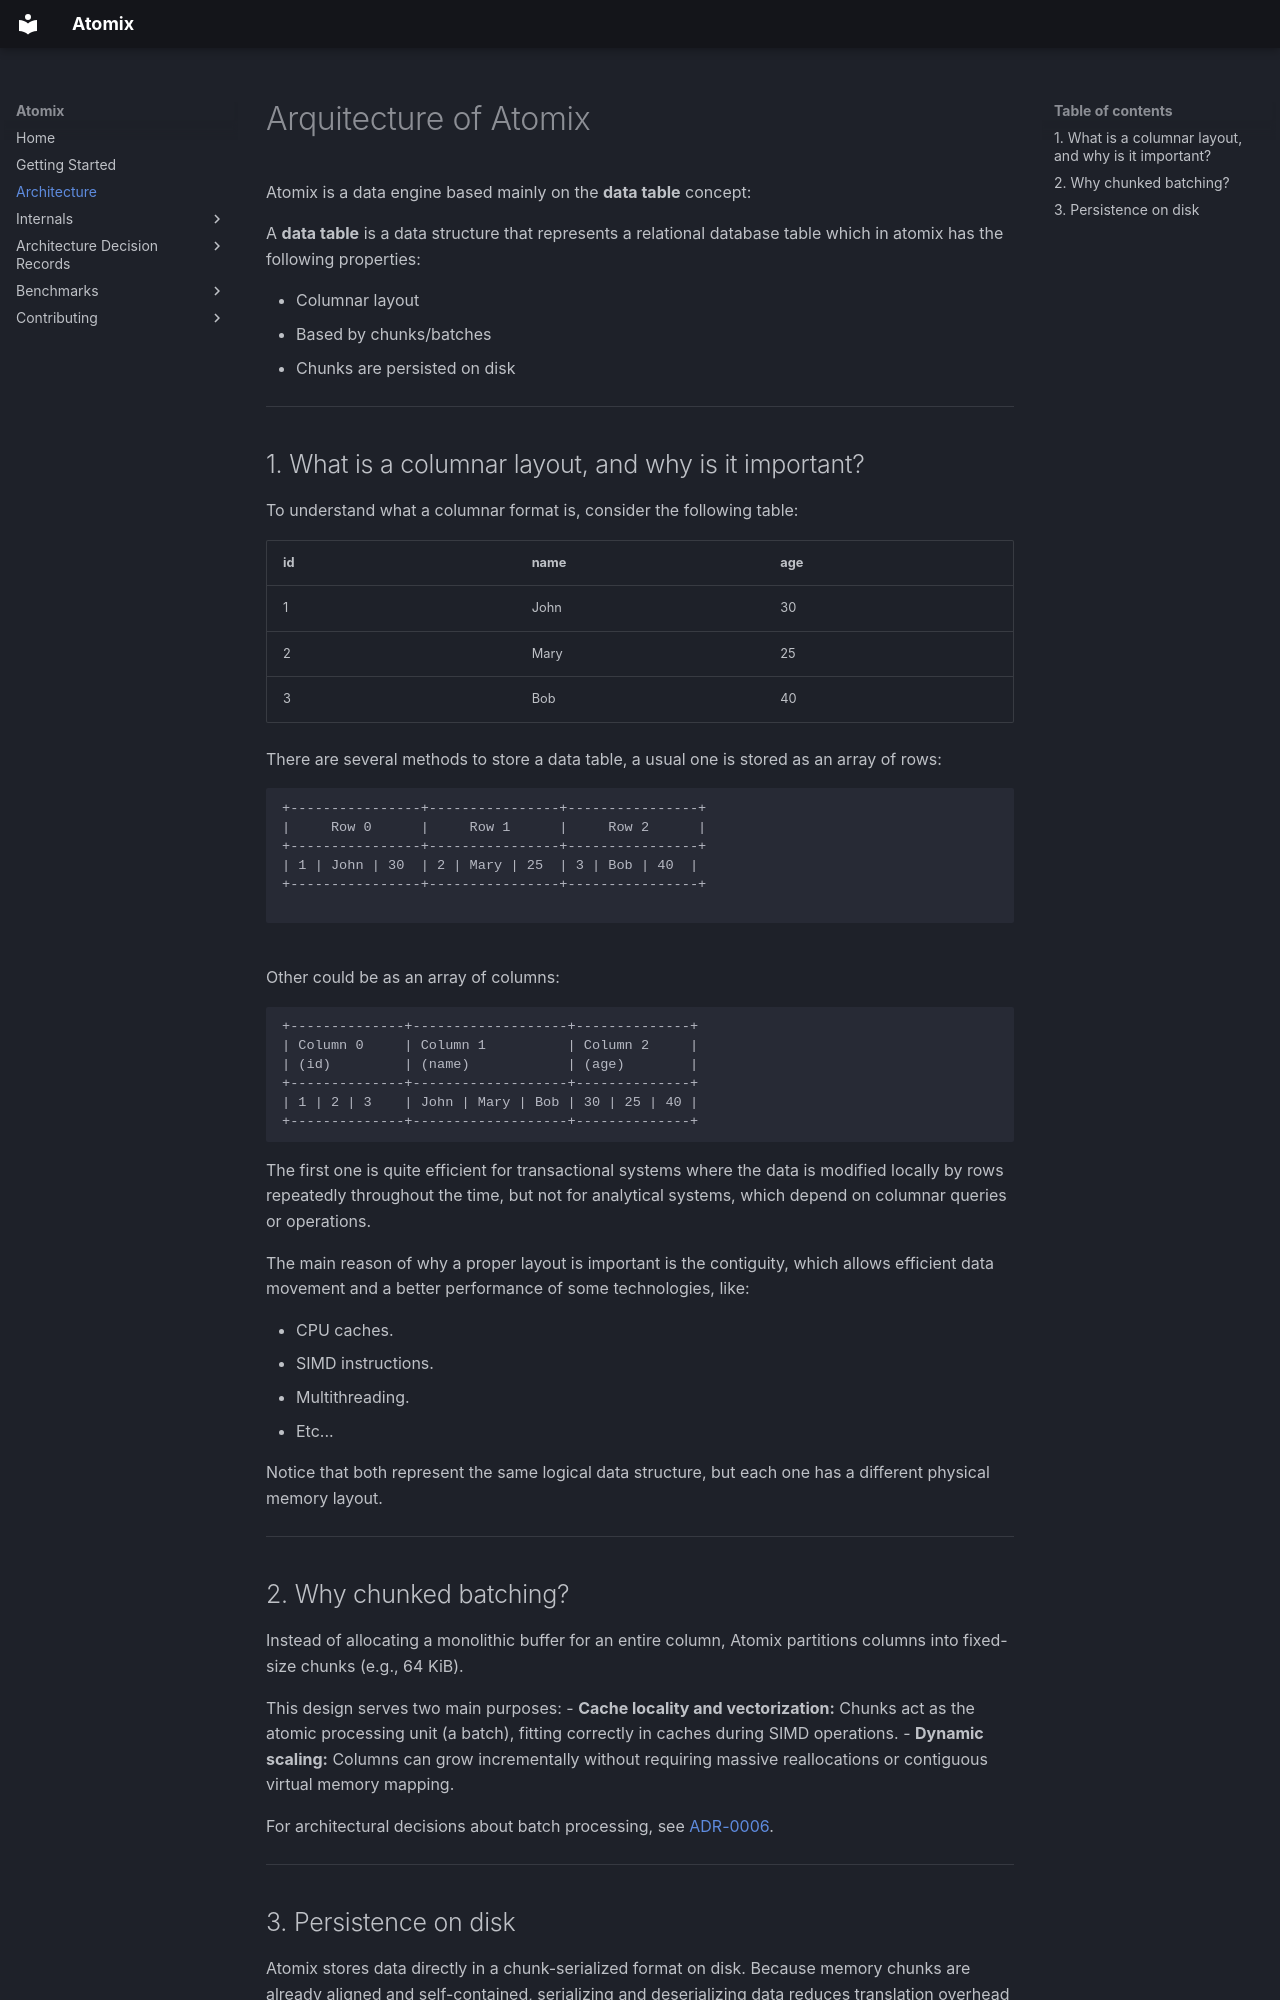

repository: ElectroX79/Atomix · page: architecture/atomix_architecture/index.html · generator: mkdocs

# Arquitecture of Atomix

Atomix is a data engine based mainly on the **data table** concept:

A **data table** is a data structure that represents a relational database table which 
in atomix has the following properties:

- Columnar layout
- Based by chunks/batches
- Chunks are persisted on disk

___


## 1. What is a columnar layout, and why is it important?
To understand what a columnar format is, consider the following table:

| id | name | age |
|----|-----|----|
| 1 | John | 30 |
| 2 | Mary | 25 |
| 3 | Bob | 40 |

There are several methods to store a data table, a usual one is stored as an array of rows:

```
+----------------+----------------+----------------+
|     Row 0      |     Row 1      |     Row 2      |
+----------------+----------------+----------------+
| 1 | John | 30  | 2 | Mary | 25  | 3 | Bob | 40  |
+----------------+----------------+----------------+

``` 
<br>
Other could be as an array of columns:

```
+--------------+-------------------+--------------+
| Column 0     | Column 1          | Column 2     |
| (id)         | (name)            | (age)        |
+--------------+-------------------+--------------+
| 1 | 2 | 3    | John | Mary | Bob | 30 | 25 | 40 |
+--------------+-------------------+--------------+
```

The first one is quite efficient for transactional systems where the data is modified locally by rows repeatedly throughout the time, but
not for analytical systems, which depend on columnar queries or operations. 

The main reason of why a proper layout is important is the contiguity, which allows efficient data movement and a better performance of some technologies, like:

- CPU caches.
- SIMD instructions.
- Multithreading.
- Etc...

Notice that both represent the same logical data structure, but each one has a different physical memory layout.
___

## 2. Why chunked batching?

Instead of allocating a monolithic buffer for an entire column, Atomix partitions 
columns into fixed-size chunks (e.g., 64 KiB).

This design serves two main purposes:
- **Cache locality and vectorization:** Chunks act as the atomic processing unit (a batch), 
fitting correctly in caches during SIMD operations.
- **Dynamic scaling:** Columns can grow incrementally without requiring massive reallocations or 
contiguous virtual memory mapping.

For architectural decisions about batch processing, see [ADR-0006](../adr/adr-0006-batching.md).

___
